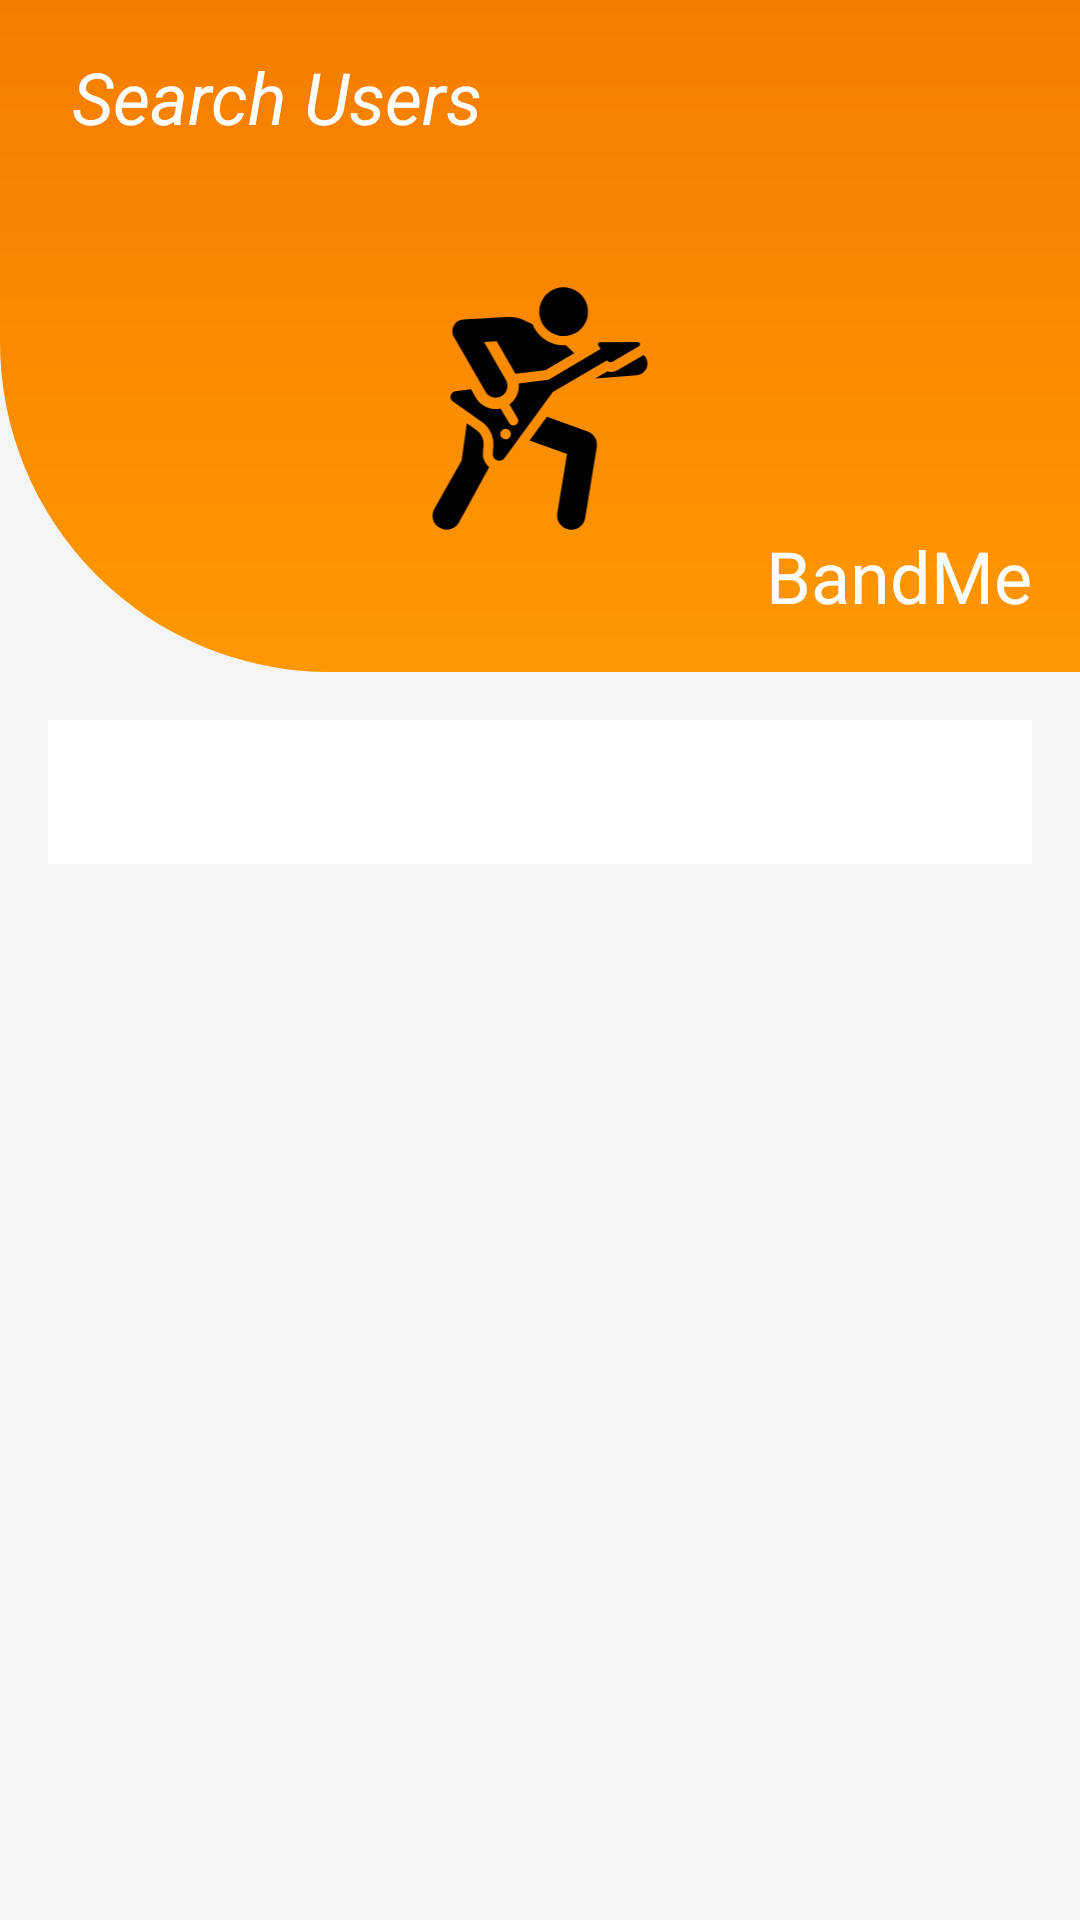

Android layout source for this screen:
<!-- AndroidManifest.xml: application theme MyTheme.DayNight -->
<!-- res/layout/activity_search.xml -->
<?xml version="1.0" encoding="utf-8"?>
<androidx.constraintlayout.widget.ConstraintLayout xmlns:android="http://schemas.android.com/apk/res/android"
    xmlns:app="http://schemas.android.com/apk/res-auto"
    xmlns:tools="http://schemas.android.com/tools"
    android:layout_width="match_parent"
    android:layout_height="match_parent"
    android:id="@+id/fragment_search_container"
    tools:context=".ui.activities.search.SearchActivity">

    <androidx.constraintlayout.widget.ConstraintLayout
        android:layout_width="match_parent"
        android:layout_height="match_parent">


        <LinearLayout
            android:layout_width="match_parent"
            android:layout_height="0dp"
            android:orientation="vertical"
            android:background="@drawable/shape"
            app:layout_constraintBottom_toTopOf="@+id/guideline2"
            app:layout_constraintEnd_toEndOf="parent"
            app:layout_constraintStart_toStartOf="parent"
            app:layout_constraintTop_toTopOf="parent">

            <androidx.constraintlayout.widget.ConstraintLayout
                android:layout_width="match_parent"
                android:layout_height="match_parent">

                <LinearLayout
                    android:id="@+id/linearLayout4"
                    android:layout_width="match_parent"
                    android:layout_height="match_parent"
                    android:orientation="vertical"
                    app:layout_constraintBottom_toBottomOf="parent"
                    app:layout_constraintEnd_toEndOf="parent"
                    app:layout_constraintStart_toStartOf="parent"
                    app:layout_constraintTop_toTopOf="parent">

                    <com.google.android.material.textview.MaterialTextView
                        android:id="@+id/materialTextView"
                        android:layout_width="wrap_content"
                        android:layout_height="wrap_content"
                        android:layout_marginStart="24dp"
                        android:layout_marginLeft="24dp"
                        android:layout_marginTop="16dp"
                        android:text="@string/search_friends"
                        android:textColor="@color/color_on_secondary"
                        android:textSize="24dp"
                        android:textStyle="italic"
                        app:fontFamily="sans-serif" />


                    <androidx.constraintlayout.widget.ConstraintLayout
                        android:layout_width="match_parent"
                        android:layout_height="match_parent">

                        <ImageView
                            android:id="@+id/imageView4"
                            android:layout_width="match_parent"
                            android:layout_height="match_parent"
                            android:layout_gravity="center"
                            app:layout_constraintBottom_toBottomOf="parent"
                            app:layout_constraintEnd_toEndOf="parent"
                            app:layout_constraintStart_toStartOf="parent"
                            app:layout_constraintTop_toTopOf="parent"
                            app:srcCompat="@drawable/ic_icon_bandme_foreground"
                            tools:ignore="VectorDrawableCompat" />

                        <com.google.android.material.textview.MaterialTextView
                            android:layout_width="wrap_content"
                            android:layout_height="wrap_content"
                            android:layout_gravity="right"
                            android:layout_marginEnd="16dp"
                            android:layout_marginRight="16dp"
                            android:layout_marginBottom="16dp"
                            android:text="@string/app_name"
                            android:textColor="@color/color_on_secondary"
                            android:textSize="24sp"
                            app:fontFamily="sans-serif"
                            app:layout_constraintBottom_toBottomOf="parent"
                            app:layout_constraintEnd_toEndOf="parent" />

                    </androidx.constraintlayout.widget.ConstraintLayout>


                </LinearLayout>

            </androidx.constraintlayout.widget.ConstraintLayout>


        </LinearLayout>

        <LinearLayout
            android:id="@+id/linearLayout3"
            android:layout_width="match_parent"
            android:layout_height="wrap_content"
            android:orientation="vertical"
            android:layout_margin="16dp"
            app:layout_constraintEnd_toEndOf="parent"
            app:layout_constraintStart_toStartOf="parent"
            app:layout_constraintTop_toTopOf="@+id/guideline2">

            <androidx.appcompat.widget.SearchView
                android:layout_width="match_parent"
                android:layout_height="wrap_content"
                style="@style/Widget.AppCompat.SearchView"
                app:searchHintIcon="@drawable/ic_search"
                android:background="@color/color_primary_variant"
                android:backgroundTint="@color/color_on_secondary"
                app:searchIcon="@drawable/ic_search"
                />




        </LinearLayout>

        <androidx.constraintlayout.widget.Guideline
            android:id="@+id/guideline2"
            android:layout_width="wrap_content"
            android:layout_height="wrap_content"
            android:orientation="horizontal"
            app:layout_constraintGuide_percent="0.35" />


    </androidx.constraintlayout.widget.ConstraintLayout>

</androidx.constraintlayout.widget.ConstraintLayout>
<!-- resources referenced by this layout -->
<resources>
  <color name="color_on_secondary">#ffffff</color>
  <color name="color_primary_variant">#c25e00</color>
  <!-- drawable ic_icon_bandme_foreground: vector/xml drawable (drawable, 3036 chars, omitted) -->
  <!-- drawable shape (drawable) -->
  <?xml version="1.0" encoding="utf-8"?>
  <shape
      xmlns:android="http://schemas.android.com/apk/res/android"
      android:shape="rectangle"   >
  
  
  
      <gradient
          android:angle="90"
          android:startColor="#ff9800"
          android:endColor="#f57c00"
          android:type="linear" />
  
  
      <corners
          android:bottomLeftRadius="110dp"   >
      </corners>
  
  </shape>
  <string name="app_name">BandMe</string>
  <string name="search_friends">Search Users</string>
  <style name="MyTheme.DayNight" parent="Base.MyTheme" />
  <style name="Base.MyTheme" parent="Base.MaterialThemeBuilder">
  
          <item name="colorPrimary">@color/color_primary</item>
          <item name="colorPrimaryVariant">@color/color_primary_variant</item>
          <item name="colorSecondary">@color/color_secondary</item>
          <item name="colorSecondaryVariant">@color/color_primary_variant</item>
  
          <item name="android:colorBackground">@color/color_background</item>
          <item name="colorSurface">@color/color_surface</item>
          <item name="colorError">@color/color_error</item>
  
          <item name="colorOnBackground">@color/color_on_background</item>
          <item name="colorOnSurface">@color/color_on_surface</item>
          <item name="colorOnError">@color/color_on_error</item>
  
  
  
          <item name="colorOnPrimary">@color/color_on_primary</item>
          <item name="colorOnSecondary">@color/color_on_secondary</item>
  
  
  
      </style>
  <style name="Base.MaterialThemeBuilder" parent="Theme.MaterialComponents.DayNight.NoActionBar">
  
          <item name="android:statusBarColor" tools:targetApi="lollipop">?colorPrimaryVariant</item>
          <item name="android:navigationBarColor" tools:targetApi="lollipop">?android:colorBackground</item>
          <item name="android:windowLightNavigationBar" tools:ignore="NewApi">true</item>
          <item name="android:navigationBarDividerColor" tools:ignore="NewApi">?colorControlHighlight</item>
  
          <item name="colorPrimaryDark">?colorPrimaryVariant</item>
          <item name="colorAccent">?colorSecondary</item>
          
          
          
      </style>
  <color name="color_primary">#fb8c00</color>
  <color name="color_secondary">#1976d2</color>
  <color name="color_background">#f5f5f5</color>
  <color name="color_surface">#ffffff</color>
  <color name="color_error">#d50000</color>
  <color name="color_on_background">#000000</color>
  <color name="color_on_surface">#000000</color>
  <color name="color_on_error">#ffffff</color>
  <color name="color_on_primary">#000000</color>
</resources>
